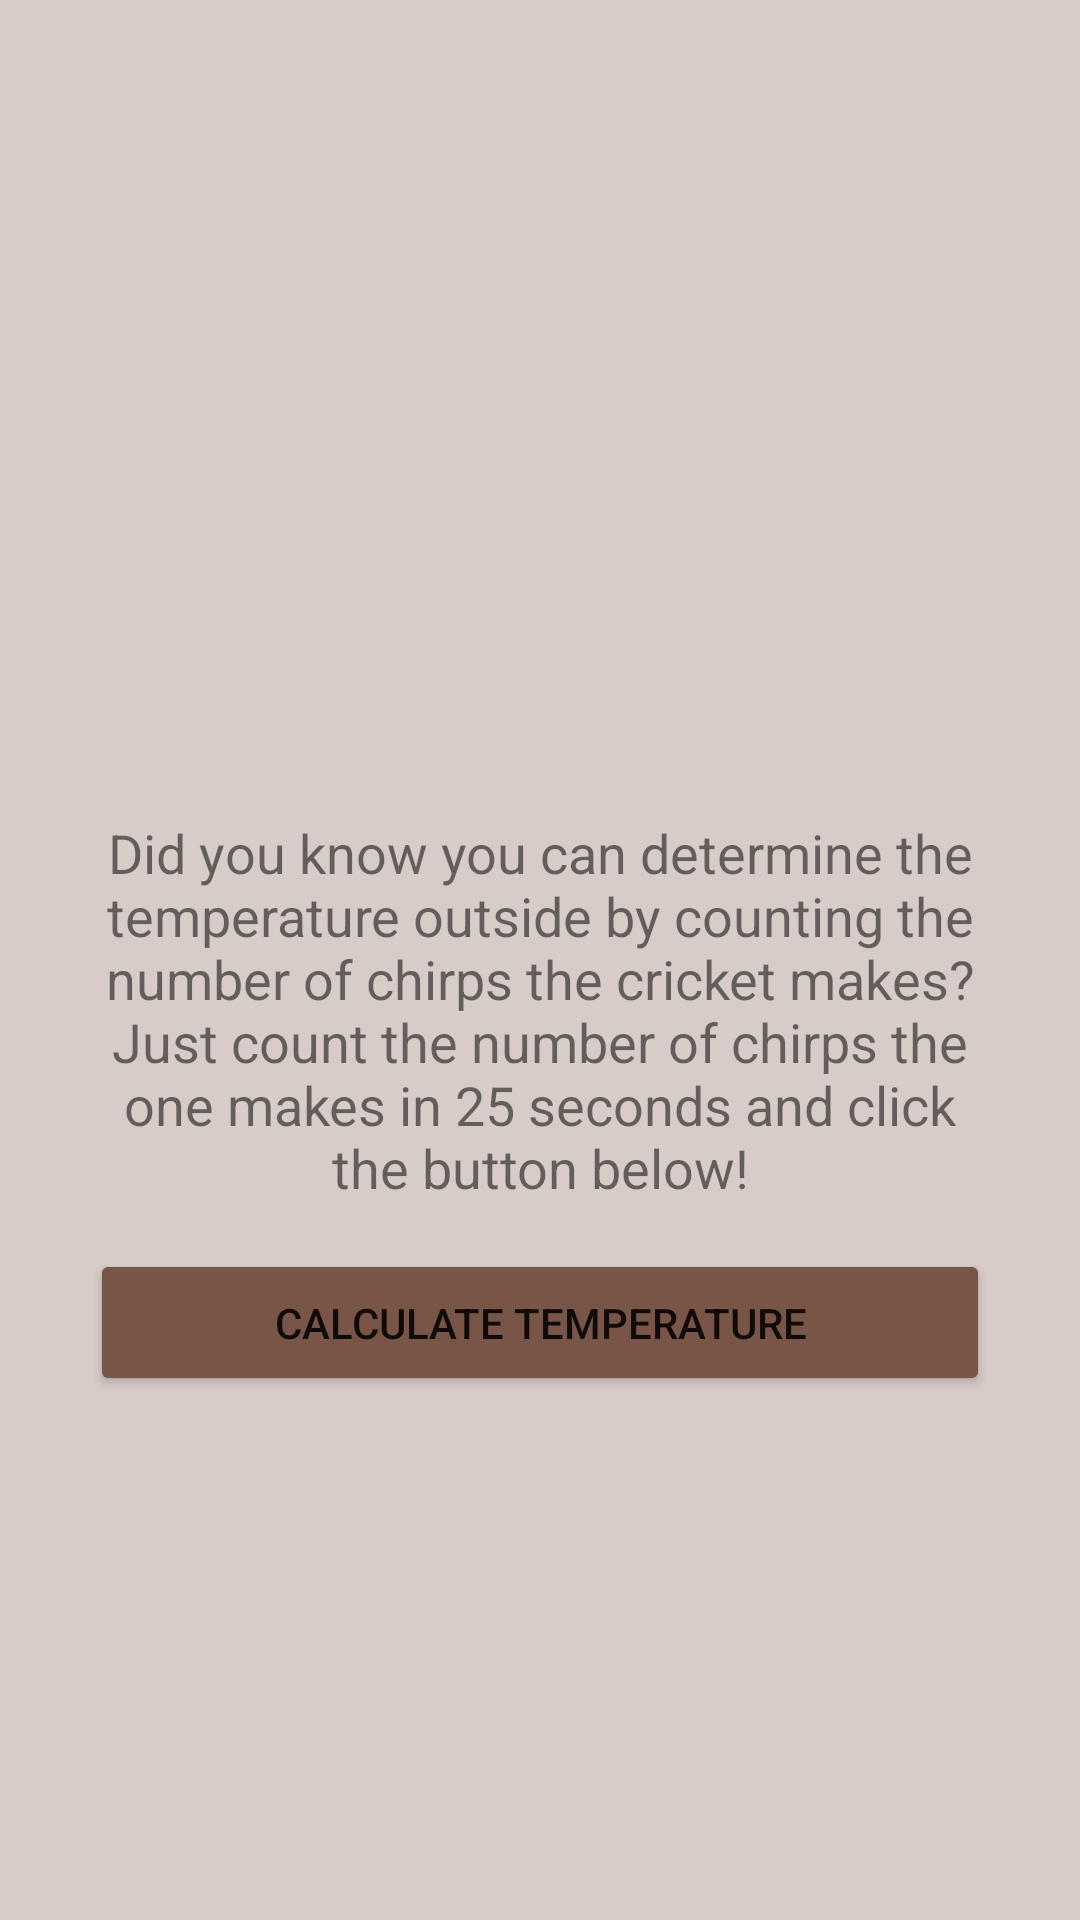

Here is an Android app screen rendered from its layout file. Give the layout XML and the strings, colors and styles it references.
<!-- AndroidManifest.xml: application theme Theme.CricketChirpsThermometer -->
<!-- res/layout/activity_main.xml -->
<?xml version="1.0" encoding="utf-8"?>
<LinearLayout xmlns:android="http://schemas.android.com/apk/res/android"
    xmlns:app="http://schemas.android.com/apk/res-auto"
    xmlns:tools="http://schemas.android.com/tools"
    android:layout_width="match_parent"
    android:layout_height="match_parent"
    android:orientation="vertical"
    android:background="@color/colorPrimaryLight"
    tools:context=".MainActivity">

    <ImageView
        android:id="@+id/ivThermometer"
        android:layout_width="match_parent"
        android:layout_height="222dp"
        android:layout_gravity="center_horizontal"
        android:layout_marginStart="5dp"
        android:layout_marginTop="30dp"
        android:contentDescription="@string/contentDescriptionThermometerImage"
        app:srcCompat="@drawable/thermometer" />

    <TextView
        android:id="@+id/tvInputDescription"
        android:layout_width="match_parent"
        android:layout_height="wrap_content"
        android:layout_marginLeft="30dp"
        android:layout_marginTop="20dp"
        android:layout_marginRight="30dp"
        android:gravity="center_horizontal"
        android:text="@string/startText"
        android:textSize="18sp" />

    <Button
        android:id="@+id/btnEnterChirpNumber"
        android:layout_width="match_parent"
        android:layout_height="49dp"
        android:layout_marginLeft="30dp"
        android:layout_marginTop="15dp"
        android:layout_marginRight="30dp"
        android:text="@string/btnCalculateTemperature"
        app:backgroundTint="@color/colorPrimary" />

    <ImageView
        android:id="@+id/ivCricket"
        android:layout_width="217dp"
        android:layout_height="240dp"
        android:layout_gravity="right"
        android:layout_marginTop="20dp"
        android:contentDescription="@string/contentDescriptionCricketImage"
        app:srcCompat="@drawable/cricket2" />

</LinearLayout>
<!-- resources referenced by this layout -->
<resources>
  <color name="colorPrimary">#795548</color>
  <color name="colorPrimaryLight">#D7CCC8</color>
  <string name="btnCalculateTemperature">Calculate Temperature</string>
  <string name="contentDescriptionCricketImage">Cricket Image</string>
  <string name="contentDescriptionThermometerImage">Thermometer Image</string>
  <string name="startText">Did you know you can determine the temperature outside by counting the number of chirps the cricket makes? Just count the number of chirps the one makes in 25 seconds and click the button below!</string>
  <style name="Theme.CricketChirpsThermometer" parent="Theme.MaterialComponents.DayNight.DarkActionBar">
          
          <item name="colorPrimary">@color/colorPrimary</item>
          <item name="colorPrimaryVariant">@color/colorPrimaryDark</item>
          <item name="colorOnPrimary">@color/white</item>
          <item name="colorAccent">@color/colorAccent</item>
          
          <item name="colorSecondary">@color/colorAccent</item>
          <item name="colorSecondaryVariant">@color/colorAccent</item>
          <item name="colorOnSecondary">@color/black</item>
          
          <item name="android:statusBarColor" tools:targetApi="l">?attr/colorPrimaryVariant</item>
          
      </style>
  <color name="colorPrimaryDark">#5D4037</color>
  <color name="white">#FFFFFFFF</color>
  <color name="colorAccent">#FF5722</color>
  <color name="black">#FF000000</color>
</resources>
